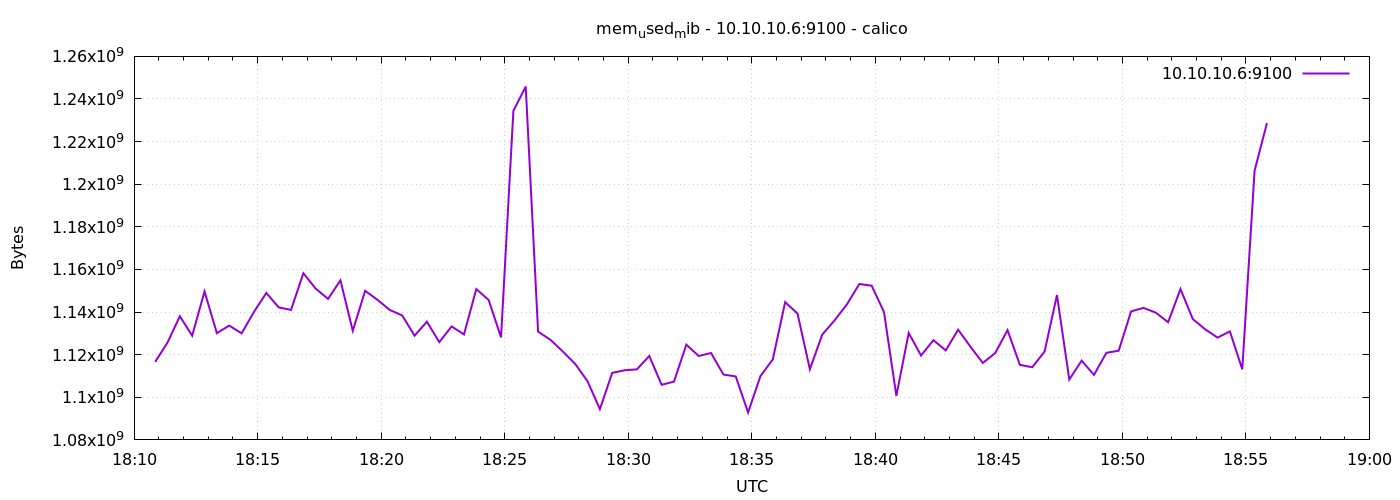

Data behind this chart, as committed beside it:
1776795051	1116602368
1776795081	1125666816
1776795111	1138036736
1776795141	1128919040
1776795171	1149669376
1776795201	1130086400
1776795231	1133654016
1776795261	1130000384
1776795291	1140047872
1776795321	1148977152
1776795351	1142198272
1776795381	1140998144
1776795411	1158213632
1776795441	1150967808
1776795471	1146179584
1776795501	1154899968
1776795531	1131216896
1776795561	1149980672
1776795591	1145733120
1776795621	1140965376
1776795651	1138401280
1776795681	1128910848
1776795711	1135464448
1776795741	1125896192
1776795771	1133240320
1776795801	1129512960
1776795831	1150791680
1776795861	1145647104
1776795891	1128116224
1776795921	1234452480
1776795951	1245822976
1776795981	1130799104
1776796011	1126969344
1776796041	1121492992
1776796071	1115688960
1776796101	1107558400
1776796131	1094418432
1776796161	1111453696
1776796191	1112674304
1776796221	1113120768
1776796251	1119395840
1776796281	1105879040
1776796311	1107349504
1776796341	1124716544
1776796371	1119387648
1776796401	1120776192
1776796431	1110683648
1776796461	1109782528
1776796491	1092866048
1776796521	1109966848
1776796551	1117773824
1776796581	1144647680
1776796611	1139302400
1776796641	1113141248
1776796671	1129414656
1776796701	1136107520
1776796731	1143599104
1776796761	1153155072
1776796791	1152385024
1776796821	1140019200
1776796851	1100668928
... 30 more rows
